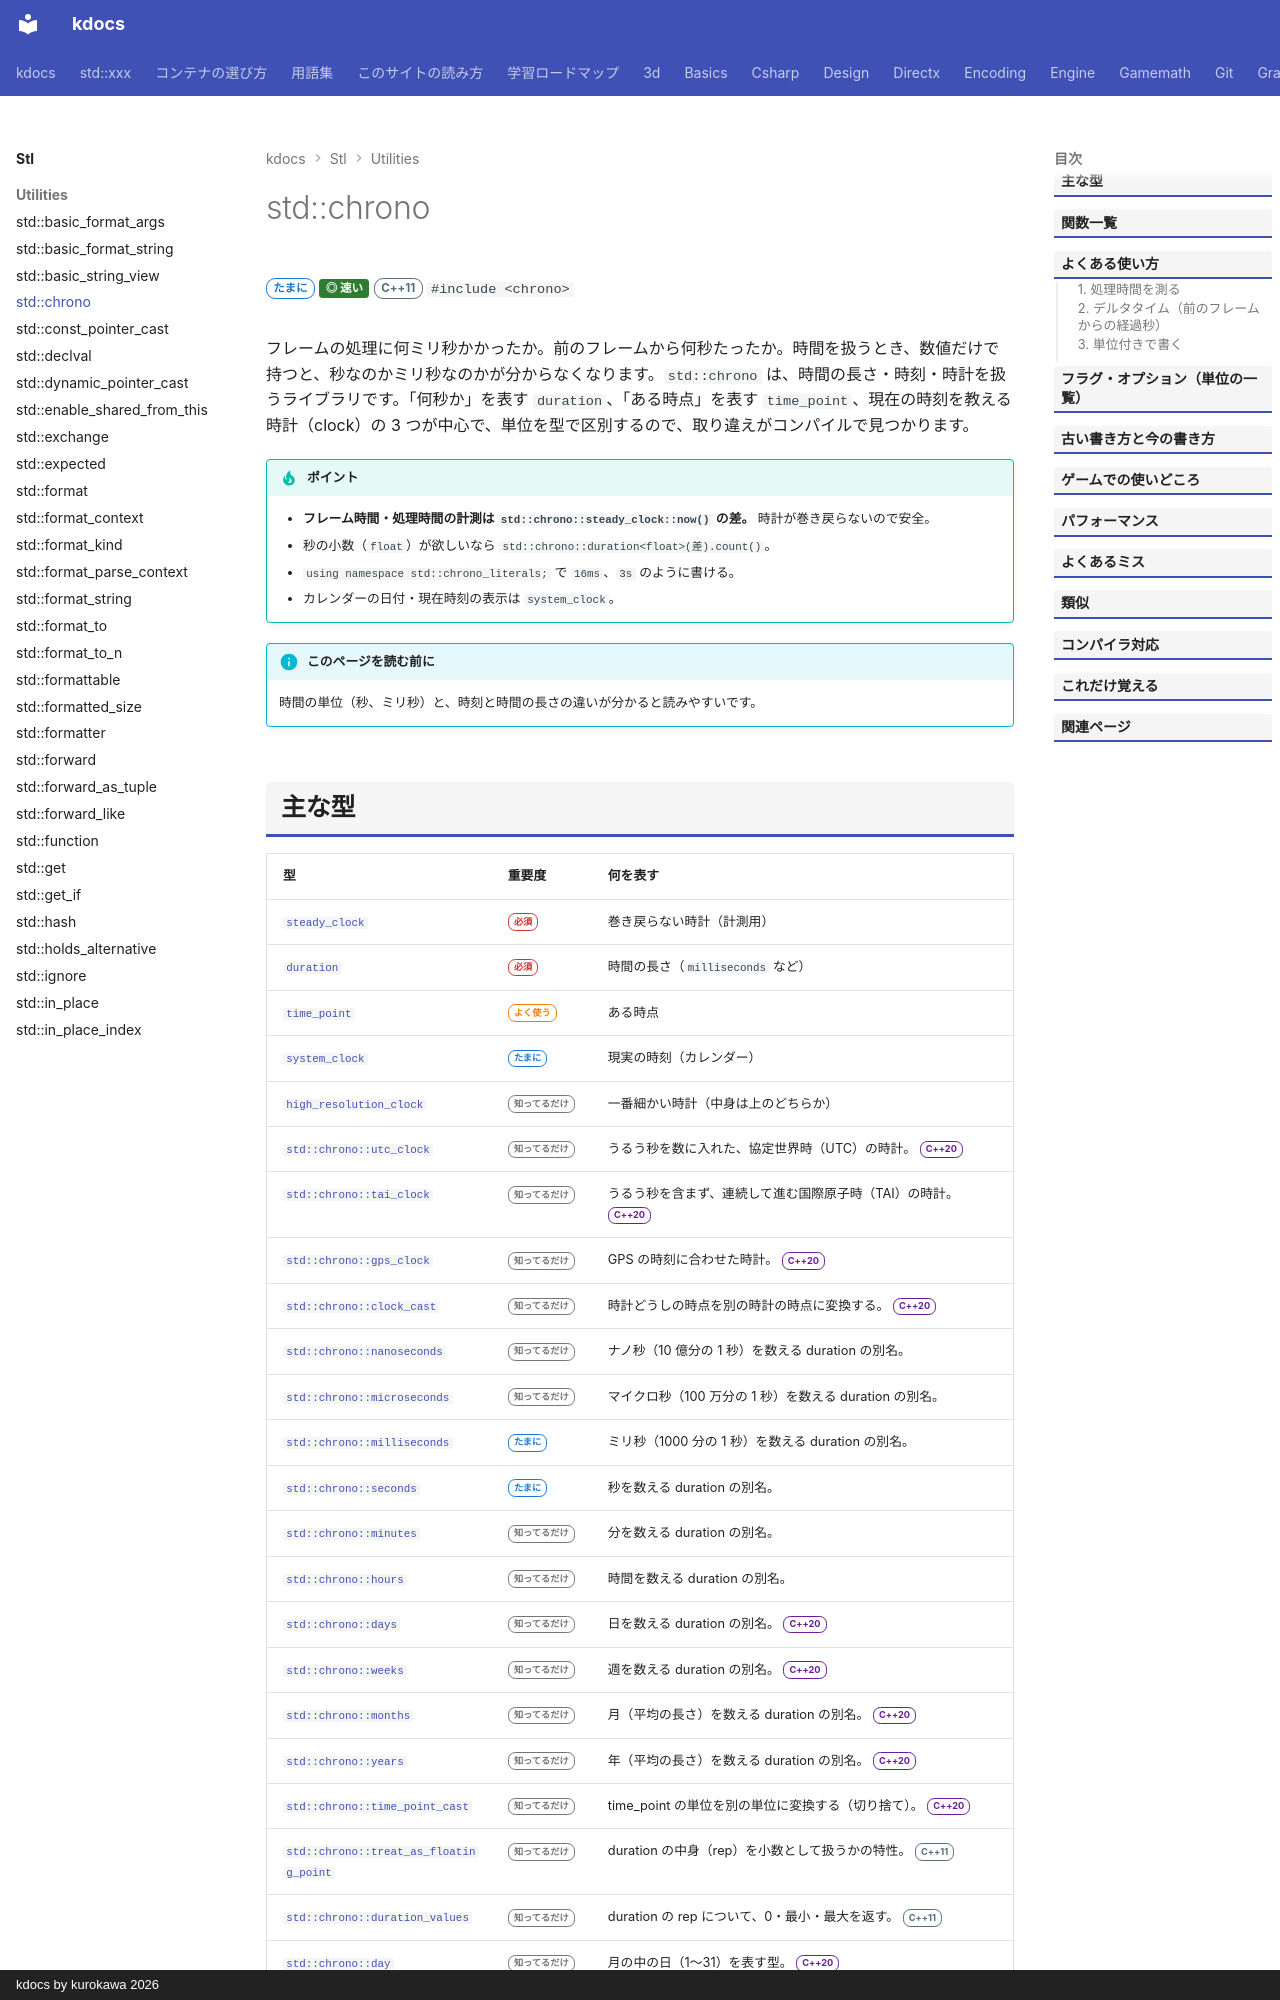

repository: qwzxdf/kdocs · page: stl/utilities/chrono/index.html · generator: mkdocs · copyright: kdocs by kurokawa 2026

---
title: std::chrono
group: 時間（std::chrono）
summary: "時間の長さ・時刻を扱う。フレームの時間計測や待ち時間に。"
order: 55
tags:
  - ユーティリティ
  - 時間
---

# std::chrono

<div class="page-badges" markdown>
<span class="rank rank-sometimes">たまに</span>
<span class="perf perf-4">◎ 速い</span>
<span class="ver ver-11">C++11</span>
`#include <chrono>`
</div>

フレームの処理に何ミリ秒かかったか。前のフレームから何秒たったか。時間を扱うとき、数値だけで持つと、秒なのかミリ秒なのかが分からなくなります。`std::chrono` は、時間の長さ・時刻・時計を扱うライブラリです。「何秒か」を表す `duration`、「ある時点」を表す `time_point`、現在の時刻を教える時計（clock）の 3 つが中心で、単位を型で区別するので、取り違えがコンパイルで見つかります。

!!! tip "ポイント"
    - <strong>フレーム時間・処理時間の計測は `std::chrono::steady_clock::now()` の差。</strong> 時計が巻き戻らないので安全。
    - 秒の小数（`float`）が欲しいなら `std::chrono::duration<float>(差).count()`。
    - `using namespace std::chrono_literals;` で `16ms`、`3s` のように書ける。
    - カレンダーの日付・現在時刻の表示は `system_clock`。

!!! info "このページを読む前に"
    時間の単位（秒、ミリ秒）と、時刻と時間の長さの違いが分かると読みやすいです。
